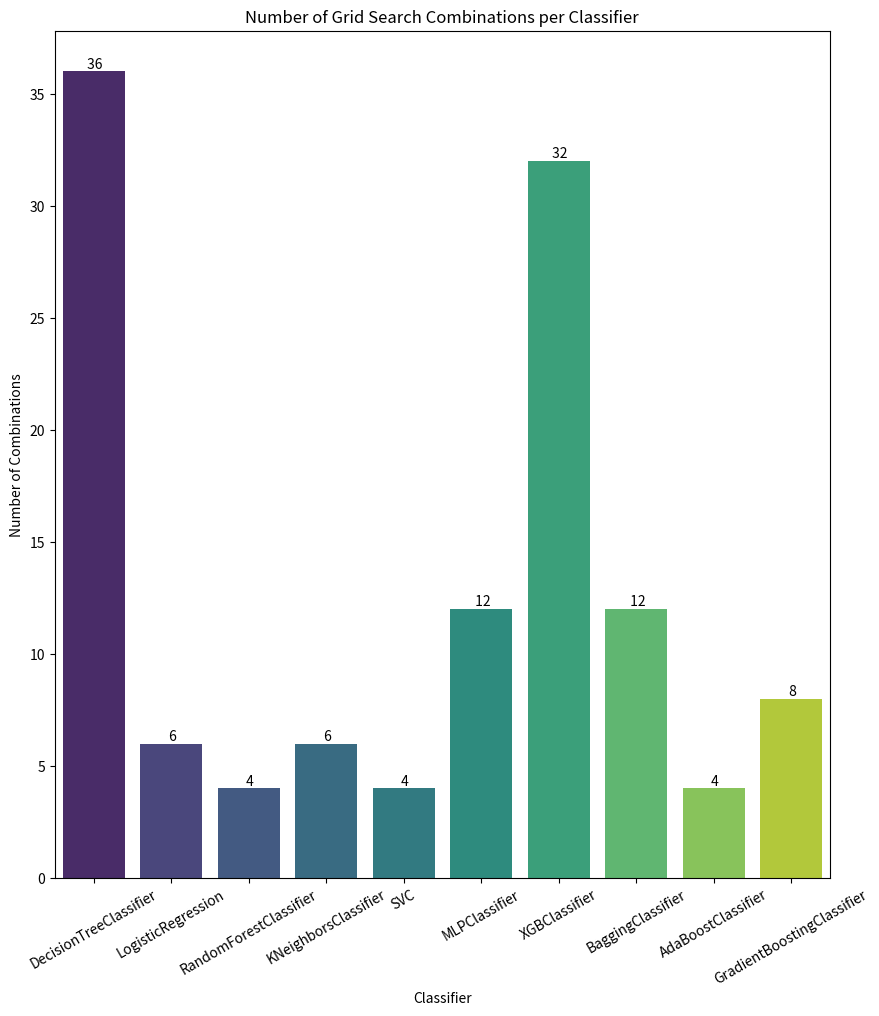
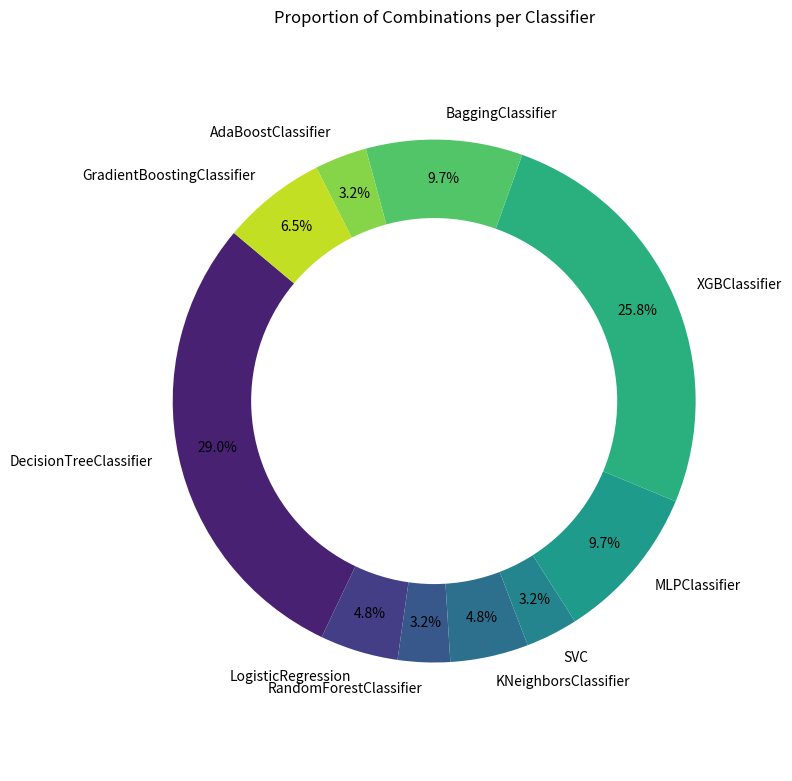

These figures' Python source, in order:
import matplotlib.pyplot as plt
import seaborn as sns

# Define the parameter grid
param_grid = [
    {'classifier': ['DecisionTreeClassifier'],
     'classifier__max_depth': [None, 10, 20, 30],
     'classifier__min_samples_split': [2, 10, 20],
     'classifier__min_samples_leaf': [1, 5, 10]},
    {'classifier': ['LogisticRegression'],
     'classifier__C': [0.1, 1.0, 10],
     'classifier__solver': ['liblinear', 'lbfgs']},
    {'classifier': ['RandomForestClassifier'],
     'classifier__n_estimators': [200, 300],
     'classifier__max_features': ['sqrt', 'log2']},
    {'classifier': ['KNeighborsClassifier'],
     'classifier__n_neighbors': [1, 3, 5],
     'classifier__weights': ['uniform', 'distance']},
    {'classifier': ['SVC'],
     'classifier__C': [1, 2],
     'classifier__kernel': ['rbf', 'sigmoid']},
    {'classifier': ['MLPClassifier'],
     'classifier__hidden_layer_sizes': [(50,), (100,), (50, 50)],
     'classifier__activation': ['tanh', 'relu'],
     'classifier__learning_rate_init': [0.01, 0.1]},
    {'classifier': ['XGBClassifier'],
     'classifier__n_estimators': [100, 300],
     'classifier__max_depth': [1, 2],
     'classifier__learning_rate': [0.1, 0.3],
     'classifier__subsample': [0.7, 1],
     'classifier__colsample_bytree': [0.7, 1]},
    {'classifier': ['BaggingClassifier'],
     'classifier__n_estimators': [10, 50, 100],
     'classifier__max_samples': [0.5, 1.0],
     'classifier__max_features': [0.5, 1.0]},
    {'classifier': ['AdaBoostClassifier'],
     'classifier__n_estimators': [50, 100],
     'classifier__learning_rate': [0.1, 1]},
    {'classifier': ['GradientBoostingClassifier'],
     'classifier__n_estimators': [10, 100],
     'classifier__learning_rate': [0.1, 0.3],
     'classifier__max_depth': [3, 5]}
]

# Calculate the number of combinations for each classifier
def calculate_combinations(grid):
    combinations = 1
    for key in grid:
        if key != 'classifier':
            combinations *= len(grid[key])
    return combinations

# Get the number of combinations for each classifier
classifiers = []
combinations = []

for grid in param_grid:
    classifiers.append(grid['classifier'][0])
    combinations.append(calculate_combinations(grid))

# Create the bar chart with Seaborn in a vertical layout
plt.figure(figsize=(10, 11))
barplot = sns.barplot(y=combinations, x=classifiers, palette='viridis')
barplot.set_ylabel('Number of Combinations')
barplot.set_xlabel('Classifier')
plt.xticks(rotation=30)
barplot.set_title('Number of Grid Search Combinations per Classifier')

# Add the number of combinations at the end of the bars
for index, value in enumerate(combinations):
    barplot.text(index, value, f' {value}', ha='center', va='bottom')

# Calculate the total number of combinations
total_combinations = sum(combinations)

# Create the donut chart data
donut_data = [value / total_combinations for value in combinations]
# Use the same color palette as the bar chart
colors = sns.color_palette('viridis', len(classifiers))

# Create the donut chart
fig, ax = plt.subplots(figsize=(8, 8))
wedges, texts, autotexts = ax.pie(donut_data, labels=classifiers, autopct='%1.1f%%', startangle=140, colors=colors, pctdistance=0.85)

# Adjust text properties
for text in texts:
    text.set_fontsize(10)
for autotext in autotexts:
    autotext.set_fontsize(10)

# Create the donut hole
centre_circle = plt.Circle((0, 0), 0.70, fc='white')
fig.gca().add_artist(centre_circle)
ax.axis('equal')
plt.title('Proportion of Combinations per Classifier')
plt.tight_layout()

plt.show()
